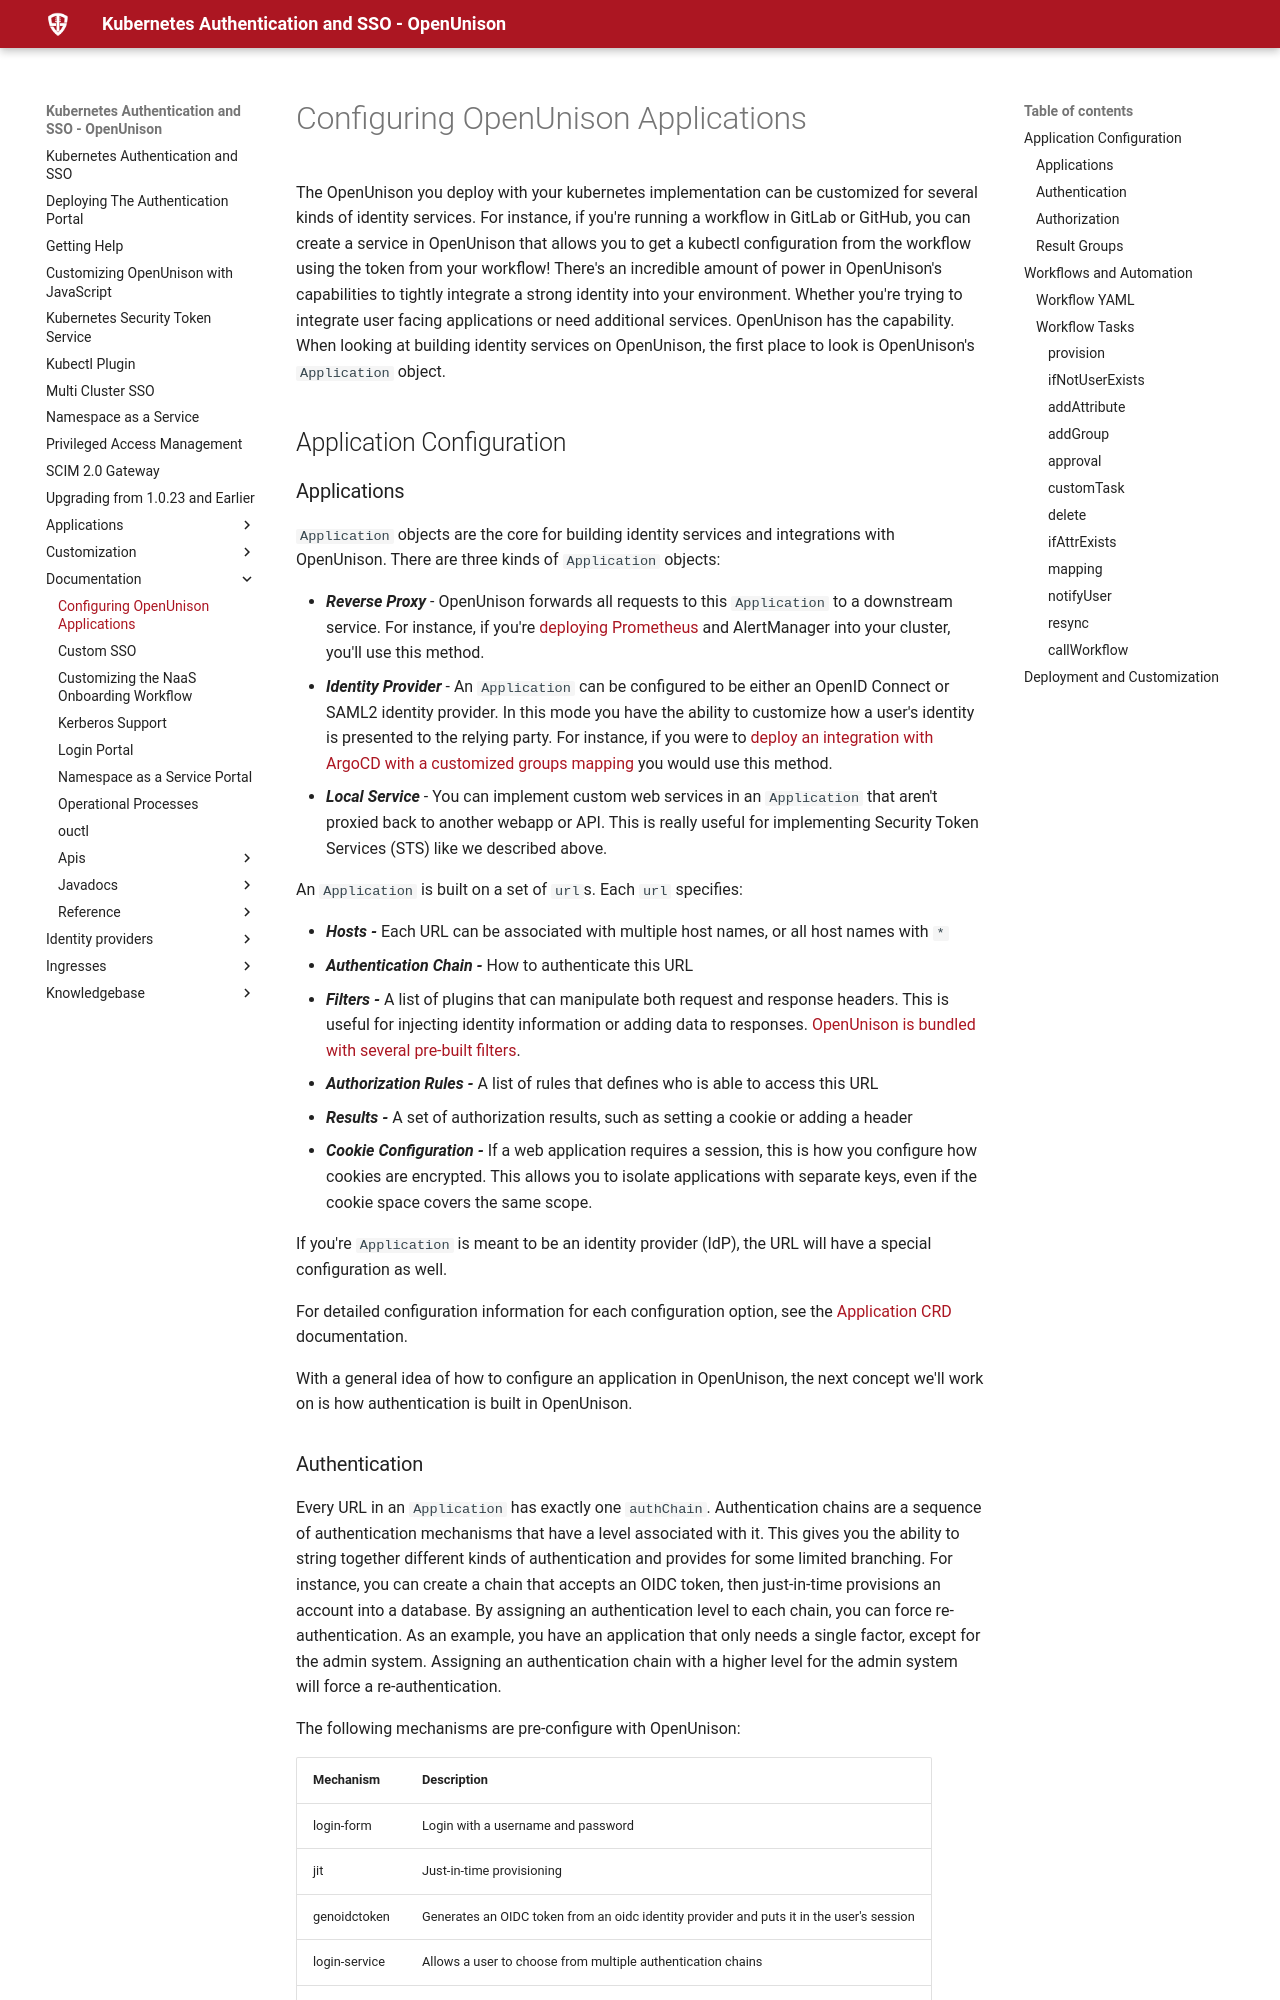

repository: OpenUnison/openunison.github.io · page: documentation/configuring-openunison/index.html · generator: mkdocs

# Configuring OpenUnison Applications

The OpenUnison you deploy with your kubernetes implementation can be customized for several kinds of identity services.  For instance, if you're running a workflow in GitLab or GitHub, you can create a service in OpenUnison that allows you to get a kubectl configuration from the workflow using the token from your workflow!  There's an incredible amount of power in OpenUnison's capabilities to tightly integrate a strong identity into your environment.  Whether you're trying to integrate user facing applications or need additional services.  OpenUnison has the capability.  When looking at building identity services on OpenUnison, the first place to look is OpenUnison's `Application` object.

## Application Configuration

### Applications

`Application` objects are the core for building identity services and integrations with OpenUnison.  There are three kinds of `Application` objects:

* ***Reverse Proxy*** - OpenUnison forwards all requests to this `Application` to a downstream service.  For instance, if you're [deploying Prometheus](/documentation/custom-sso/#using-a-reverse-proxy-application) and AlertManager into your cluster, you'll use this method.
* ***Identity Provider*** - An `Application` can be configured to be either an OpenID Connect or SAML2 identity provider.  In this mode you have the ability to customize how a user's identity is presented to the relying party.  For instance, if you were to [deploy an integration with ArgoCD with a customized groups mapping](/documentation/custom-sso/#creating-an-openid-connect-identity-provider) you would use this method.
* ***Local Service*** - You can implement custom web services in an `Application` that aren't proxied back to another webapp or API.  This is really useful for implementing Security Token Services (STS) like we described above.

An `Application` is built on a set of `url`s.  Each `url` specifies:

* ***Hosts -*** Each URL can be associated with multiple host names, or all host names with `*`
* ***Authentication Chain -*** How to authenticate this URL
* ***Filters -*** A list of plugins that can manipulate both request and response headers.  This is useful for injecting identity information or adding data to responses.  [OpenUnison is bundled with several pre-built filters](/documentation/reference/filters).
* ***Authorization Rules -*** A list of rules that defines who is able to access this URL
* ***Results -*** A set of authorization results, such as setting a cookie or adding a header
* ***Cookie Configuration -*** If a web application requires a session, this is how you configure how cookies are encrypted.  This allows you to isolate applications with separate keys, even if the cookie space covers the same scope.

If you're `Application` is meant to be an identity provider (IdP), the URL will have a special configuration as well.

For detailed configuration information for each configuration option, see the [Application CRD](/documentation/reference/openunison-crds/#application) documentation.

With a general idea of how to configure an application in OpenUnison, the next concept we'll work on is how authentication is built in OpenUnison.
